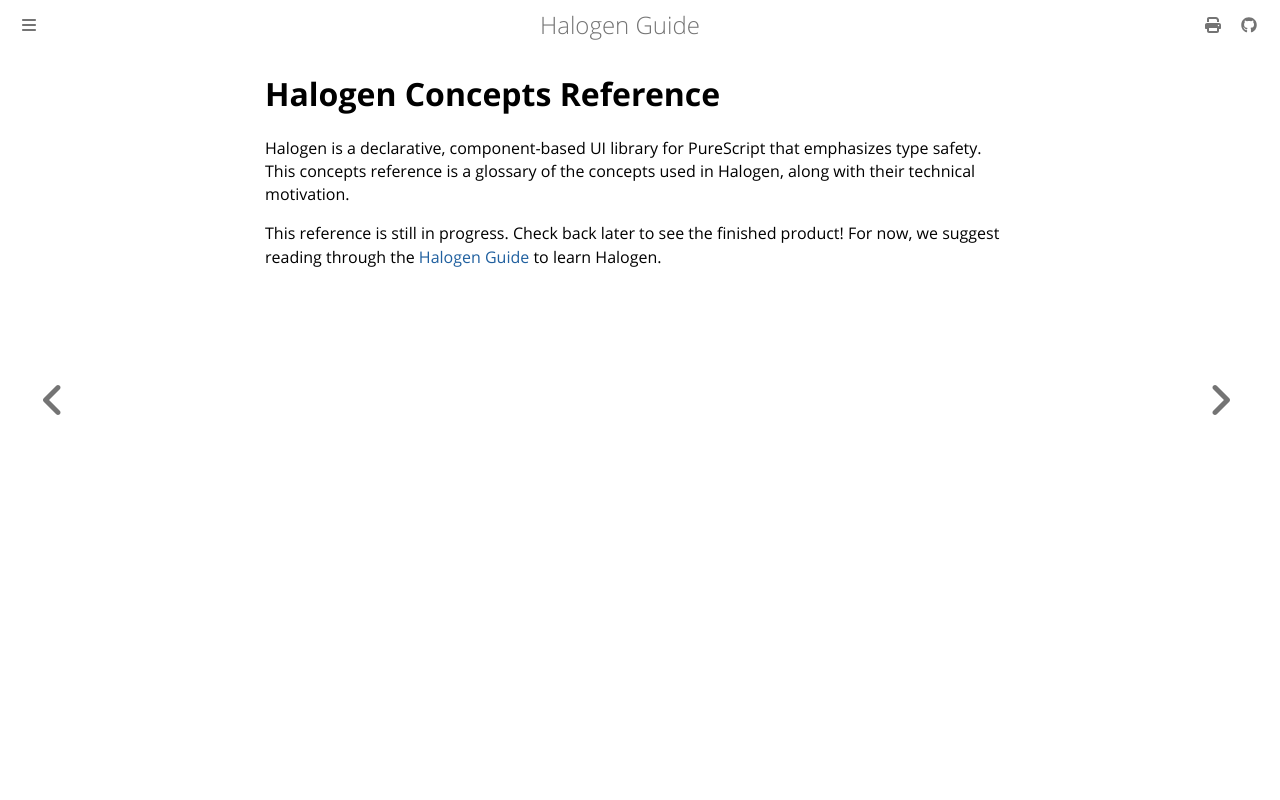

repository: purescript-halogen/purescript-halogen · page: concepts-reference/index.html · generator: mdbook

# Halogen Concepts Reference

Halogen is a declarative, component-based UI library for PureScript that emphasizes type safety. This concepts reference is a glossary of the concepts used in Halogen, along with their technical motivation.

This reference is still in progress. Check back later to see the finished product! For now, we suggest reading through the [Halogen Guide](https://github.com/purescript-halogen/purescript-halogen/tree/master/docs/guide) to learn Halogen.
